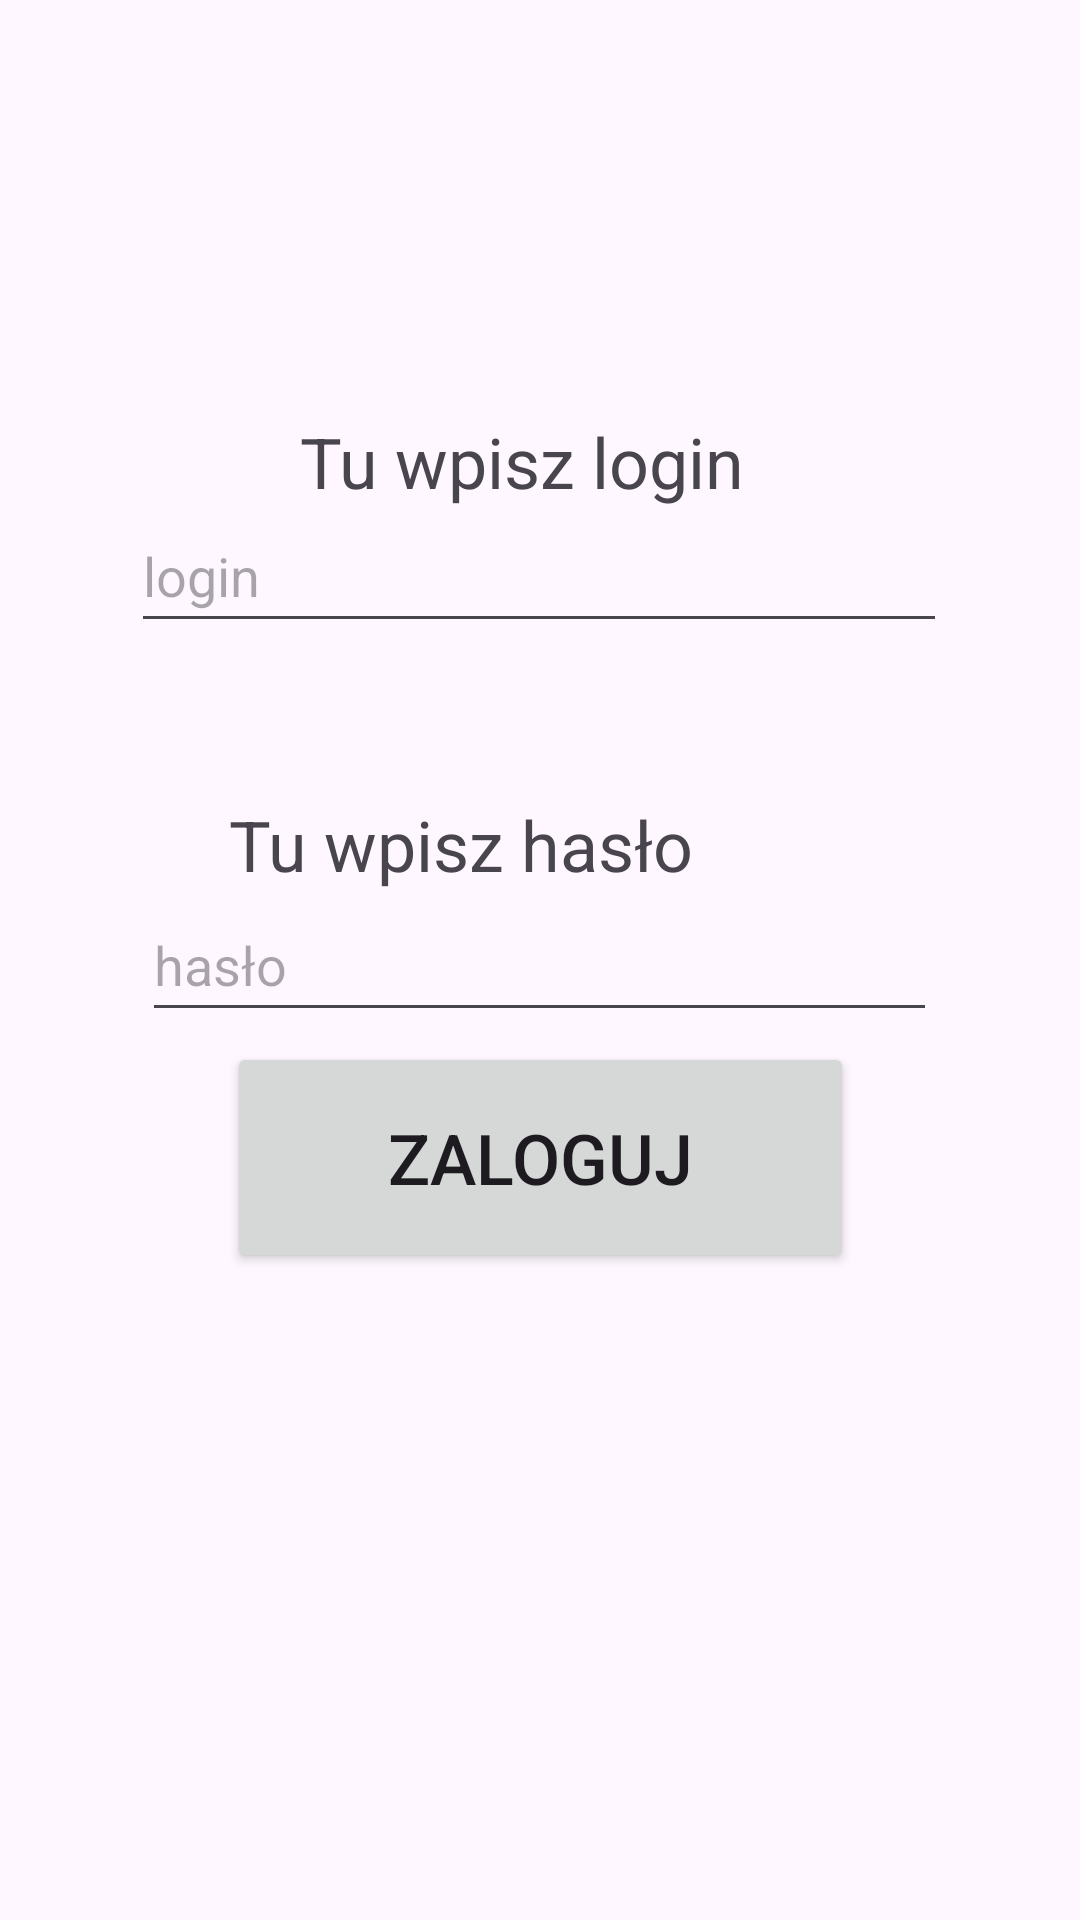

This screen was rendered from an Android layout file. Write that file and the resources it references.
<!-- AndroidManifest.xml: application theme Theme.TheLogowanko -->
<!-- res/layout/activity_main.xml -->
<?xml version="1.0" encoding="utf-8"?>
<androidx.constraintlayout.widget.ConstraintLayout xmlns:android="http://schemas.android.com/apk/res/android"
    xmlns:app="http://schemas.android.com/apk/res-auto"
    xmlns:tools="http://schemas.android.com/tools"
    android:layout_width="match_parent"
    android:layout_height="match_parent"
    tools:context=".MainActivity">

    <TextView
        android:id="@+id/textView2"
        android:layout_width="241dp"
        android:layout_height="63dp"
        android:text="Tu wpisz hasło"
        android:textSize="70px"
        app:layout_constraintBottom_toBottomOf="parent"
        app:layout_constraintEnd_toEndOf="parent"
        app:layout_constraintHorizontal_bias="0.641"
        app:layout_constraintStart_toStartOf="parent"
        app:layout_constraintTop_toTopOf="parent"
        app:layout_constraintVertical_bias="0.461" />

    <Button
        android:id="@+id/Logowanie"
        android:layout_width="209dp"
        android:layout_height="77dp"
        android:text="Zaloguj"
        android:textSize="70px"
        app:layout_constraintBottom_toBottomOf="parent"
        app:layout_constraintEnd_toEndOf="parent"
        app:layout_constraintStart_toStartOf="parent"
        app:layout_constraintTop_toTopOf="parent"
        app:layout_constraintVertical_bias="0.617" />

    <EditText
        android:id="@+id/TheHaslo"
        android:layout_width="265dp"
        android:layout_height="48dp"
        android:ems="10"
        android:hint="hasło"
        android:inputType="textPassword"
        app:layout_constraintBottom_toBottomOf="parent"
        app:layout_constraintEnd_toEndOf="parent"
        app:layout_constraintHorizontal_bias="0.497"
        app:layout_constraintStart_toStartOf="parent"
        app:layout_constraintTop_toTopOf="parent" />

    <EditText
        android:id="@+id/TheLogin"
        android:layout_width="272dp"
        android:layout_height="48dp"
        android:ems="10"
        android:hint="login"
        android:inputType="textEmailAddress"
        app:layout_constraintBottom_toBottomOf="parent"
        app:layout_constraintEnd_toEndOf="parent"
        app:layout_constraintHorizontal_bias="0.497"
        app:layout_constraintStart_toStartOf="parent"
        app:layout_constraintTop_toTopOf="parent"
        app:layout_constraintVertical_bias="0.281" />

    <TextView
        android:id="@+id/textView"
        android:layout_width="wrap_content"
        android:layout_height="wrap_content"
        android:text="Tu wpisz login"
        android:textSize="70px"
        app:layout_constraintBottom_toBottomOf="parent"
        app:layout_constraintEnd_toEndOf="parent"
        app:layout_constraintHorizontal_bias="0.472"
        app:layout_constraintStart_toStartOf="parent"
        app:layout_constraintTop_toTopOf="parent"
        app:layout_constraintVertical_bias="0.227" />

    <TextView
        android:id="@+id/prob"
        android:layout_width="265dp"
        android:layout_height="20dp"
        android:text=""
        app:layout_constraintBottom_toBottomOf="parent"
        app:layout_constraintEnd_toEndOf="parent"
        app:layout_constraintHorizontal_bias="1.0"
        app:layout_constraintStart_toStartOf="parent"
        app:layout_constraintTop_toBottomOf="@+id/Logowanie"
        app:layout_constraintVertical_bias="0.047" />

</androidx.constraintlayout.widget.ConstraintLayout>
<!-- resources referenced by this layout -->
<resources>
  <style name="Theme.TheLogowanko" parent="Base.Theme.TheLogowanko" />
  <style name="Base.Theme.TheLogowanko" parent="Theme.Material3.DayNight.NoActionBar">
          
          
      </style>
</resources>
